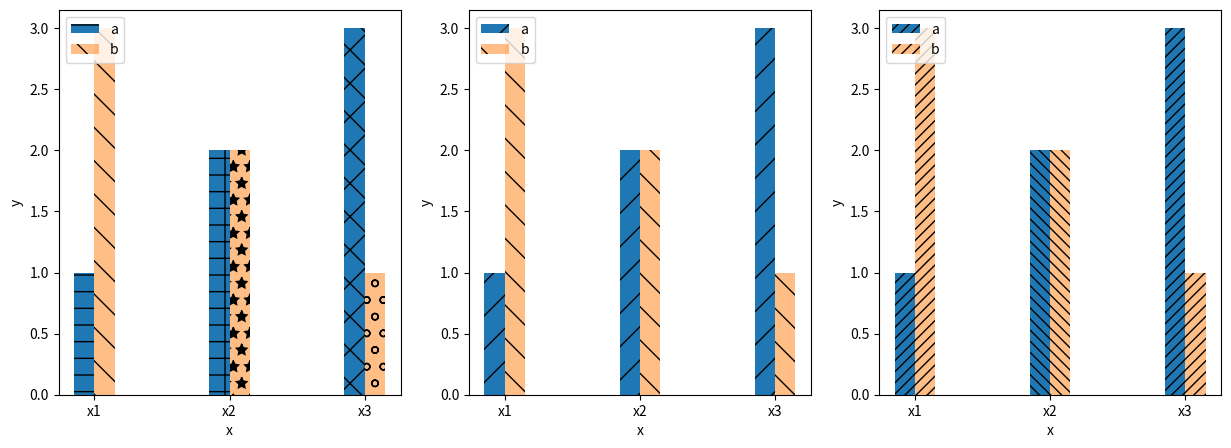

The matplotlib source for this figure:
#!/usr/bin/python3
#\file    sub_bar_pattern1.py
#\brief   certain python script
# [redacted]
#\version 0.1
#\date    Aug.16, 2021
import numpy as np
import matplotlib.pyplot as plt
import itertools

if __name__=='__main__':
  plt.rcParams['figure.figsize']= 15,5
  groups= ['a','b']
  x_data= ['x1','x2','x3']
  y_data= {'a': [1,2,3],'b':[3,2,1]}

  bar_loc= np.arange(len(x_data))
  bar_w= 0.15
  bar_offset= [-bar_w/2,bar_w/2]
  fig, (ax1,ax2,ax3) = plt.subplots(1,3)

  patterns1= ('-','+','x','\\','*','o','O','.')
  patterns2= ('/','\\')
  patterns3= ('///','\\\\\\')

  bars= ax1.bar(bar_loc+bar_offset[0], y_data['a'], bar_w, label='a')
  bars+= ax1.bar(bar_loc+bar_offset[1], y_data['b'], bar_w, alpha=0.5, label='b')
  for bar, pattern in zip(bars, itertools.cycle(patterns1)):
      bar.set_hatch(pattern)

  bars= ax2.bar(bar_loc+bar_offset[0], y_data['a'], bar_w, label='a')
  for bar in bars:  bar.set_hatch(patterns2[0])
  bars= ax2.bar(bar_loc+bar_offset[1], y_data['b'], bar_w, alpha=0.5, label='b')
  for bar in bars:  bar.set_hatch(patterns2[1])

  bars= ax3.bar(bar_loc+bar_offset[0], y_data['a'], bar_w, label='a')
  for i,bar in enumerate(bars):  bar.set_hatch(patterns3[i%len(patterns3)])
  bars= ax3.bar(bar_loc+bar_offset[1], y_data['b'], bar_w, alpha=0.5, label='b')
  for i,bar in enumerate(bars):  bar.set_hatch(patterns3[i%len(patterns3)])

  for ax in (ax1,ax2,ax3):
      ax.set_xlabel('x')
      ax.set_ylabel('y')
      ax.set_xticks(bar_loc)
      ax.set_xticklabels(x_data)
      ax.legend(loc='upper left')
  plt.show()
